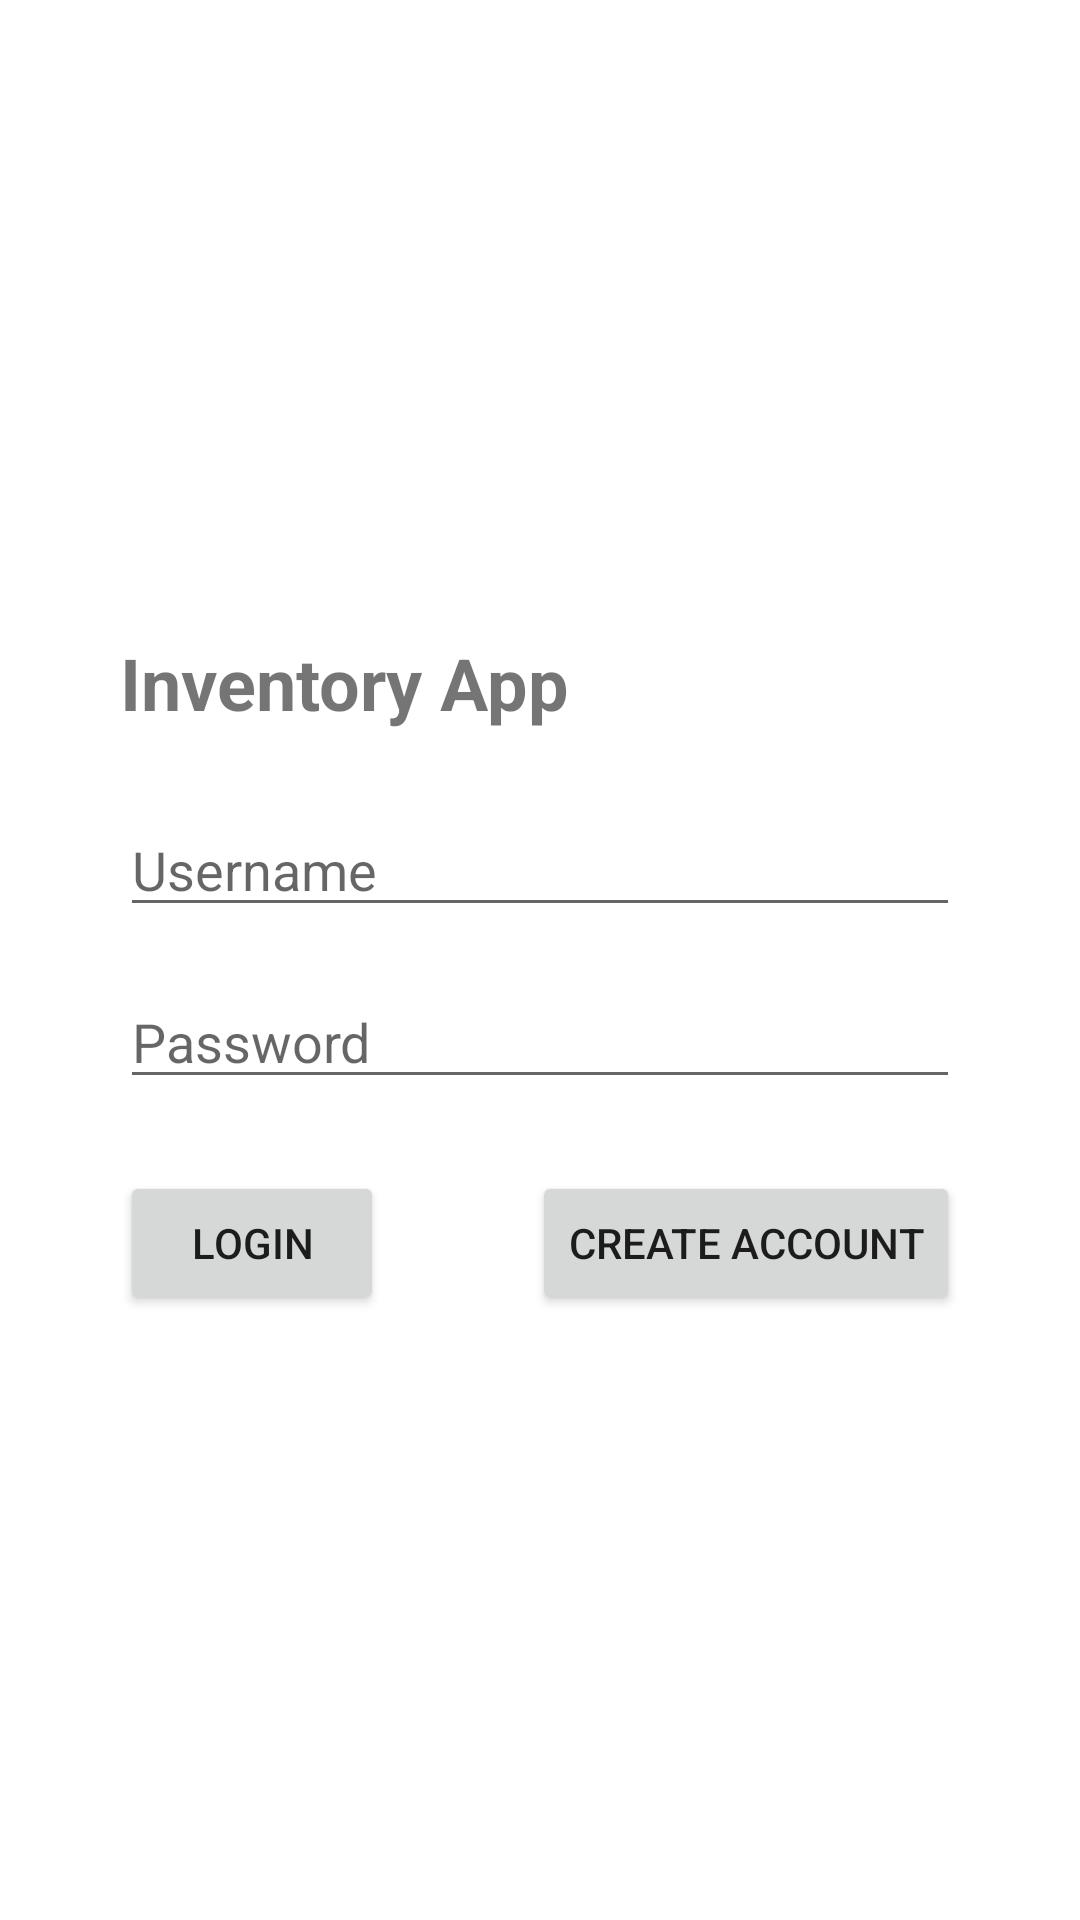

This screen was rendered from an Android layout file. Write that file and the resources it references.
<!-- AndroidManifest.xml: application theme Theme.Ebel_reece_cs360_project_two -->
<!-- res/layout/activity_login.xml -->
<?xml version="1.0" encoding="utf-8"?>

<androidx.constraintlayout.widget.ConstraintLayout
    xmlns:android="http://schemas.android.com/apk/res/android"
    xmlns:app="http://schemas.android.com/apk/res-auto"
    xmlns:tools="http://schemas.android.com/tools"
    android:id="@+id/constraintLogin"
    android:layout_width="match_parent"
    android:layout_height="match_parent"
    tools:context=".LoginActivity">

    <androidx.constraintlayout.widget.Guideline
        android:id="@+id/guidelineOneThird"
        android:layout_width="wrap_content"
        android:layout_height="wrap_content"
        android:orientation="horizontal"
        app:layout_constraintGuide_percent="0.33" />

    
    <TextView
        android:id="@+id/textAppTitle"
        android:layout_width="wrap_content"
        android:layout_height="wrap_content"
        android:text="Inventory App"
        android:textSize="24sp"
        android:textStyle="bold"
        app:layout_constraintTop_toBottomOf="@id/guidelineOneThird"
        app:layout_constraintStart_toStartOf="parent"
        android:layout_marginStart="40dp" />

    
    <EditText
        android:id="@+id/editUsername"
        android:layout_width="0dp"
        android:layout_height="wrap_content"
        android:hint="Username"
        android:inputType="textPersonName"
        app:layout_constraintTop_toBottomOf="@+id/textAppTitle"
        app:layout_constraintStart_toStartOf="@+id/textAppTitle"
        app:layout_constraintEnd_toEndOf="parent"
        android:layout_marginTop="24dp"
        android:layout_marginEnd="40dp" />

    
    <EditText
        android:id="@+id/editPassword"
        android:layout_width="0dp"
        android:layout_height="wrap_content"
        android:hint="Password"
        android:inputType="textPassword"
        app:layout_constraintTop_toBottomOf="@+id/editUsername"
        app:layout_constraintStart_toStartOf="@+id/editUsername"
        app:layout_constraintEnd_toEndOf="@+id/editUsername"
        android:layout_marginTop="16dp" />

    
    <Button
        android:id="@+id/btnLogin"
        android:layout_width="wrap_content"
        android:layout_height="wrap_content"
        android:text="Login"
        app:layout_constraintTop_toBottomOf="@+id/editPassword"
        app:layout_constraintStart_toStartOf="@+id/editPassword"
        android:layout_marginTop="24dp" />

    
    <Button
        android:id="@+id/btnCreateAccount"
        android:layout_width="wrap_content"
        android:layout_height="wrap_content"
        android:text="Create Account"
        app:layout_constraintTop_toBottomOf="@+id/editPassword"
        app:layout_constraintEnd_toEndOf="@+id/editPassword"
        android:layout_marginTop="24dp" />

</androidx.constraintlayout.widget.ConstraintLayout>
<!-- resources referenced by this layout -->
<resources>
  <style name="Theme.Ebel_reece_cs360_project_two" parent="Theme.MaterialComponents.DayNight.DarkActionBar">
          <item name="colorPrimary">@color/purple_500</item>
          <item name="colorPrimaryVariant">@color/purple_700</item>
          <item name="colorOnPrimary">@color/white</item>
          <item name="colorSecondary">@color/teal_200</item>
          <item name="colorSecondaryVariant">@color/teal_700</item>
          <item name="colorOnSecondary">@color/black</item>
          <item name="android:statusBarColor">?attr/colorPrimaryVariant</item>
      </style>
  <!-- not gathered from this repository: default colours our renderer supplied (Android Studio template values) -->
  <color name="purple_500">#FF6200EE</color>
  <color name="purple_700">#FF3700B3</color>
  <color name="teal_200">#FF03DAC5</color>
  <color name="teal_700">#FF018786</color>
  <color name="black">#FF000000</color>
  <color name="white">#FFFFFFFF</color>
</resources>
